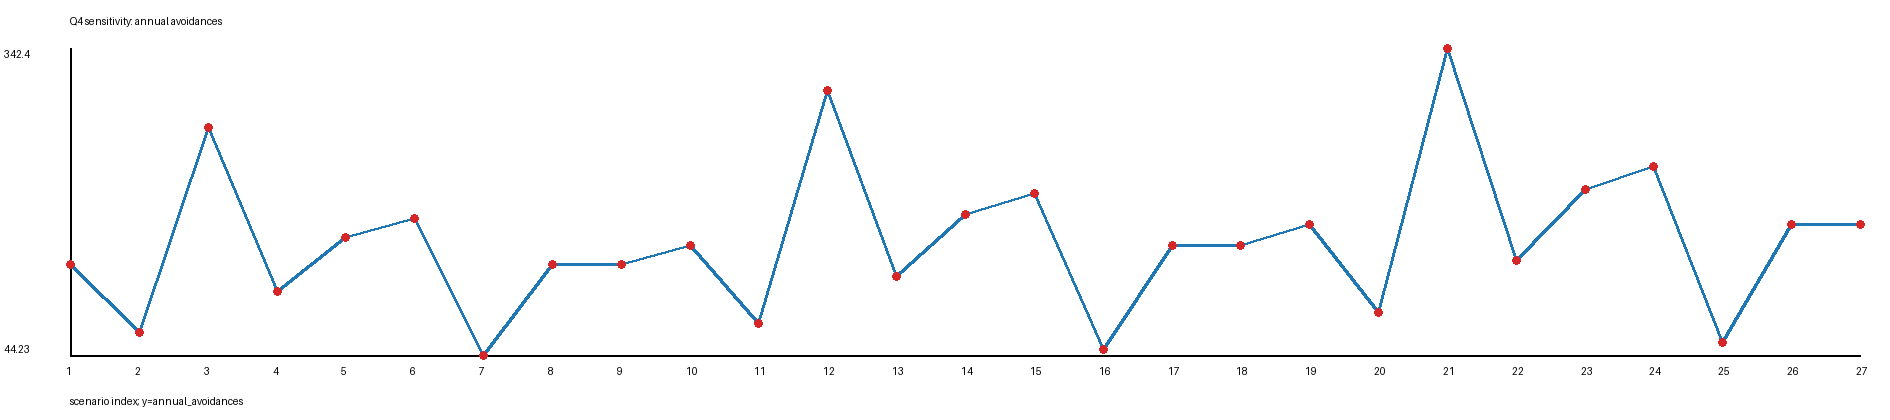

The file beside this chart, header and first rows:
candidate, plane_count, scenario, satellite_count, annual_conjunction_rate, trigger_probability, feasible_probability, residual_collision_probability_proxy, annual_avoidances, capacity_loss_ratio, debris_density_km3, relative_speed_km_s, threshold, capacity_reduction
q2_single_S1302, 62, baseline, 1302, 1.393, 0.07317, 1.0, 1.116679316575594e-07, 132.7, 9.69501608795826e-07, 1e-08, 10.0, 1e-05, 0.5
q2_single_S1302, 62, density_x0.5, 1302, 0.6964, 0.07317, 1.0, 1.116679316575594e-07, 66.35, 4.84750804397913e-07, 5e-09, 10.0, 1e-05, 0.5
q2_single_S1302, 62, density_x2, 1302, 2.786, 0.07317, 1.0, 1.116679316575594e-07, 265.4, 1.939003217591652e-06, 2e-08, 10.0, 1e-05, 0.5
q2_single_S1302, 62, speed_8kms, 1302, 1.114, 0.07317, 1.0, 1.116679316575594e-07, 106.2, 7.756012870366608e-07, 1e-08, 8.0, 1e-05, 0.5
q2_single_S1302, 62, speed_12kms, 1302, 1.671, 0.07317, 1.0, 1.116679316575594e-07, 159.2, 1.163401930554991e-06, 1e-08, 12.0, 1e-05, 0.5
q2_single_S1302, 62, threshold_1e-6, 1302, 1.393, 0.09756, 1.0, 9.870206166060713e-08, 176.9, 1.2926688117277683e-06, 1e-08, 10.0, 1e-06, 0.5
q2_single_S1302, 62, threshold_1e-4, 1302, 1.393, 0.02439, 1.0, 2.556528484874498e-06, 44.23, 3.231672029319421e-07, 1e-08, 10.0, 0.0001, 0.5
q2_single_S1302, 62, capacity_reduction_0.25, 1302, 1.393, 0.07317, 1.0, 1.116679316575594e-07, 132.7, 4.84750804397913e-07, 1e-08, 10.0, 1e-05, 0.25
q2_single_S1302, 62, capacity_reduction_0.75, 1302, 1.393, 0.07317, 1.0, 1.116679316575594e-07, 132.7, 1.454252413193739e-06, 1e-08, 10.0, 1e-05, 0.75
q2_double_S1480, 37, baseline, 1480, 1.393, 0.07317, 1.0, 1.116679316575594e-07, 150.8, 9.69501608795826e-07, 1e-08, 10.0, 1e-05, 0.5
q2_double_S1480, 37, density_x0.5, 1480, 0.6964, 0.07317, 1.0, 1.116679316575594e-07, 75.42, 4.84750804397913e-07, 5e-09, 10.0, 1e-05, 0.5
q2_double_S1480, 37, density_x2, 1480, 2.786, 0.07317, 1.0, 1.116679316575594e-07, 301.7, 1.939003217591652e-06, 2e-08, 10.0, 1e-05, 0.5
q2_double_S1480, 37, speed_8kms, 1480, 1.114, 0.07317, 1.0, 1.116679316575594e-07, 120.7, 7.756012870366608e-07, 1e-08, 8.0, 1e-05, 0.5
q2_double_S1480, 37, speed_12kms, 1480, 1.671, 0.07317, 1.0, 1.116679316575594e-07, 181, 1.163401930554991e-06, 1e-08, 12.0, 1e-05, 0.5
q2_double_S1480, 37, threshold_1e-6, 1480, 1.393, 0.09756, 1.0, 9.870206166060713e-08, 201.1, 1.2926688117277681e-06, 1e-08, 10.0, 1e-06, 0.5
q2_double_S1480, 37, threshold_1e-4, 1480, 1.393, 0.02439, 1.0, 2.556528484874498e-06, 50.28, 3.2316720293194203e-07, 1e-08, 10.0, 0.0001, 0.5
q2_double_S1480, 37, capacity_reduction_0.25, 1480, 1.393, 0.07317, 1.0, 1.116679316575594e-07, 150.8, 4.84750804397913e-07, 1e-08, 10.0, 1e-05, 0.25
q2_double_S1480, 37, capacity_reduction_0.75, 1480, 1.393, 0.07317, 1.0, 1.116679316575594e-07, 150.8, 1.4542524131937394e-06, 1e-08, 10.0, 1e-05, 0.75
q3_saturation_S1680, 35, baseline, 1680, 1.393, 0.07317, 1.0, 1.116679316575594e-07, 171.2, 9.69501608795826e-07, 1e-08, 10.0, 1e-05, 0.5
q3_saturation_S1680, 35, density_x0.5, 1680, 0.6964, 0.07317, 1.0, 1.116679316575594e-07, 85.61, 4.84750804397913e-07, 5e-09, 10.0, 1e-05, 0.5
q3_saturation_S1680, 35, density_x2, 1680, 2.786, 0.07317, 1.0, 1.116679316575594e-07, 342.4, 1.939003217591652e-06, 2e-08, 10.0, 1e-05, 0.5
q3_saturation_S1680, 35, speed_8kms, 1680, 1.114, 0.07317, 1.0, 1.116679316575594e-07, 137, 7.756012870366607e-07, 1e-08, 8.0, 1e-05, 0.5
q3_saturation_S1680, 35, speed_12kms, 1680, 1.671, 0.07317, 1.0, 1.116679316575594e-07, 205.5, 1.1634019305549912e-06, 1e-08, 12.0, 1e-05, 0.5
q3_saturation_S1680, 35, threshold_1e-6, 1680, 1.393, 0.09756, 1.0, 9.870206166060713e-08, 228.3, 1.2926688117277683e-06, 1e-08, 10.0, 1e-06, 0.5
q3_saturation_S1680, 35, threshold_1e-4, 1680, 1.393, 0.02439, 1.0, 2.556528484874498e-06, 57.07, 3.231672029319421e-07, 1e-08, 10.0, 0.0001, 0.5
q3_saturation_S1680, 35, capacity_reduction_0.25, 1680, 1.393, 0.07317, 1.0, 1.116679316575594e-07, 171.2, 4.84750804397913e-07, 1e-08, 10.0, 1e-05, 0.25
q3_saturation_S1680, 35, capacity_reduction_0.75, 1680, 1.393, 0.07317, 1.0, 1.116679316575594e-07, 171.2, 1.4542524131937394e-06, 1e-08, 10.0, 1e-05, 0.75
